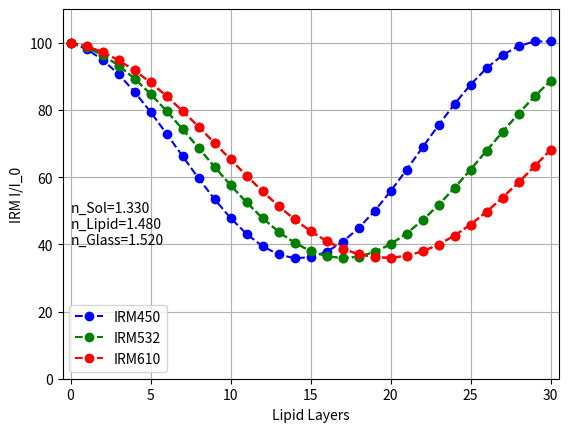

Here is the Python script that generated this plot:
# II: Bulk Simulation, Base Adlayer
import numpy as np
import matplotlib.pyplot as plt

# IRM Light Wavelength
lambda1 = 450e-9
lambda2 = 532e-9
lambda3 = 610e-9

# Refractive Indices
n0 = 1.52  # Substrate refractive index
n1 = 1.48  # Lipid bilayer refractive index - DOPC
n2 = 1.33  # PBS top solution refractive index

# Distances and Wavelength
m = np.arange(31)
npoint = len(m)
d1 = 5e-9  # Lipid bilayer thickness
d2 = 1e-9  # Adlayer thickness

# Fresnel Reflectance Coefficients
r02 = (n0 - n2) / (n0 + n2)  # Substrate to adlayer
r12 = (n1 - n2) / (n1 + n2)  # Bilayer to top solution
r21 = -r12  # Adlayer to bilayer

# Fresnel Transmittance Coefficients
t02 = 2 * n0 / (n0 + n2)  # Substrate to adlayer
t21 = 2 * n2 / (n1 + n2)  # Adlayer to bilayer
t12 = 2 * n1 / (n1 + n2)  # Bilayer to top solution

# Transfer Matrices between layers
M02 = np.array([[1, r02], [r02, 1]]) / t02  # Substrate to adlayer
M21 = np.array([[1, r21], [r21, 1]]) / t21  # Adlayer to bilayer
M12 = np.array([[1, r12], [r12, 1]]) / t12  # Bilayer to top solution

# Transfer Matrices within layers - 450 nm
phi1_l1 = 2 * np.pi * n1 * d1 / lambda1  # Bilayer
M1_l1 = np.array([[np.exp(1j * phi1_l1), 0], [0, np.exp(-1 * 1j * phi1_l1)]])  # Bilayer
phi2_l1 = 2 * np.pi * n2 * d2 / lambda1  # Adlayer
M2_l1 = np.array([[np.exp(1j * phi2_l1), 0], [0, np.exp(-1 * 1j * phi2_l1)]])  # Adlayer

# Transfer Matrices within layers - 532 nm
phi1_l2 = 2 * np.pi * n1 * d1 / lambda2  # Bilayer
M1_l2 = np.array([[np.exp(1j * phi1_l2), 0], [0, np.exp(-1 * 1j * phi1_l2)]])  # Bilayer
phi2_l2 = 2 * np.pi * n2 * d2 / lambda2  # Adlayer
M2_l2 = np.array([[np.exp(1j * phi2_l2), 0], [0, np.exp(-1 * 1j * phi2_l2)]])  # Adlayer

# Transfer Matrices within layers - 610 nm
phi1_l3 = 2 * np.pi * n1 * d1 / lambda3  # Bilayer
M1_l3 = np.array([[np.exp(1j * phi1_l3), 0], [0, np.exp(-1 * 1j * phi1_l3)]])  # Bilayer
phi2_l3 = 2 * np.pi * n2 * d2 / lambda3  # Adlayer
M2_l3 = np.array([[np.exp(1j * phi2_l3), 0], [0, np.exp(-1 * 1j * phi2_l3)]])  # Adlayer


# Light Pathway: m01 - j(m1) - m12
r_l1 = np.zeros(npoint, dtype=complex)
t_l1 = np.zeros(npoint, dtype=complex)
r_l2 = np.zeros(npoint, dtype=complex)
t_l2 = np.zeros(npoint, dtype=complex)
r_l3 = np.zeros(npoint, dtype=complex)
t_l3 = np.zeros(npoint, dtype=complex)

for j in range(1,npoint):
    M_l1 = M02 @ M2_l1 @ M21 @ (M1_l1 ** j) @ M12
    r_l1[j] = M_l1[1, 0] / M_l1[0, 0]
    t_l1[j] = 1 / M_l1[0, 0]

    M_l2 = M02 @ M2_l2 @ M21 @ (M1_l2 ** j) @ M12
    r_l2[j] = M_l2[1, 0] / M_l2[0, 0]
    t_l2[j] = 1 / M_l2[0, 0]

    M_l3 = M02 @ M2_l3 @ M21 @ (M1_l3 ** j) @ M12
    r_l3[j] = M_l3[1, 0] / M_l3[0, 0]
    t_l3[j] = 1 / M_l3[0, 0]

R_l1 = np.abs(r_l1) ** 2
T_l1 = np.abs(t_l1) ** 2 * n2 / n0
R_l2 = np.abs(r_l2) ** 2
T_l2 = np.abs(t_l2) ** 2 * n2 / n0
R_l3 = np.abs(r_l3) ** 2
T_l3 = np.abs(t_l3) ** 2 * n2 / n0

Rbg = ((n0 - n2) / (n0 + n2)) ** 2
CIRM_l1 = (R_l1 / Rbg)*100
CIRM_l2 = (R_l2 / Rbg)*100
CIRM_l3 = (R_l3 / Rbg)*100
CIRM_l1[0] = CIRM_l2[0] = CIRM_l3[0] = 100

# Creating the graph
plt.figure(2)
print("IRM450:")
print (*CIRM_l1,sep=',')
print('\n'+"IRM532:")
print (*CIRM_l2,sep=',')
print('\n'+"IRM650:")
print (*CIRM_l3,sep=",")
plt.plot(m, CIRM_l1, 'b--o', label = "IRM450")
plt.plot(m, CIRM_l2, 'g--o', label = "IRM532")
plt.plot(m, CIRM_l3, 'r--o', label = "IRM610")
plt.xlabel('Lipid Layers')
plt.ylabel('IRM I/I_0')
plt.grid()
plt.ylim([0, 110])
plt.xlim([min(m) - 0.5, max(m) + 0.5])
textct = f'n_Sol={n2:.3f}\nn_Lipid={n1:.3f}\nn_Glass={n0:.3f}'
plt.text(0, 40, textct)
plt.legend()
plt.savefig(f'nSol={n2:.2f},nLipid={n1:.2f}, wavelength={lambda1*1e9:.1f}nm, BulkBaseAdlayer.png')
np.savetxt(f'nSol={n2:.2f},nLipid={n1:.2f}, wavelength={lambda1*1e9:.1f}nm, BulkBaseAdlayer.dat', np.column_stack((m, CIRM_l1)), delimiter='\t')

I_glass = 4000
Mimg = I_glass * np.ones((1024, 1024), dtype=np.uint16)
Mimg[212:812, 212:812] = I_glass * CIRM_l1[2]
Mimg[412:612, 412:612] = I_glass * CIRM_l1[3]
plt.imsave(f'nSol={n2:.2f},nLipid={n1:.2f}, wavelength={lambda1*1e9:.1f}nm, BulkBaseAdlayer.tif', Mimg, format='tiff')

plt.figure(2)
plt.plot(m, CIRM_l2, 'g--o')
plt.savefig(f'nSol={n2:.2f},nLipid={n1:.2f}, wavelength={lambda2*1e9:.1f}nm, BulkBaseAdlayer.png')
np.savetxt(f'nSol={n2:.2f},nLipid={n1:.2f}, wavelength={lambda2*1e9:.1f}nm, BulkBaseAdlayer.dat', np.column_stack((m, CIRM_l2)), delimiter='\t')

Mimg = I_glass * np.ones((1024, 1024), dtype=np.uint16)
Mimg[212:812, 212:812] = I_glass * CIRM_l2[2]
Mimg[412:612, 412:612] = I_glass * CIRM_l2[3]
plt.imsave(f'nSol={n2:.2f},nLipid={n1:.2f}, wavelength={lambda2*1e9:.1f}nm, BulkBaseAdlayer.tif', Mimg, format='tiff')

plt.figure(2)
plt.plot(m, CIRM_l3, 'r--o')
plt.savefig(f'nSol={n2:.2f},nLipid={n1:.2f}, wavelength={lambda3*1e9:.1f}nm, BulkBaseAdlayer.png')
np.savetxt(f'nSol={n2:.2f},nLipid={n1:.2f}, wavelength={lambda3*1e9:.1f}nm, BulkBaseAdlayer.dat', np.column_stack((m, CIRM_l3)), delimiter='\t')

Mimg = I_glass * np.ones((1024, 1024), dtype=np.uint16)
Mimg[212:812, 212:812] = I_glass * CIRM_l3[2]
Mimg[412:612, 412:612] = I_glass * CIRM_l3[3]
plt.imsave(f'nSol={n2:.2f},nLipid={n1:.2f}, wavelength={lambda3*1e9:.1f}nm, BulkBaseAdlayer.tif', Mimg, format='tiff')
